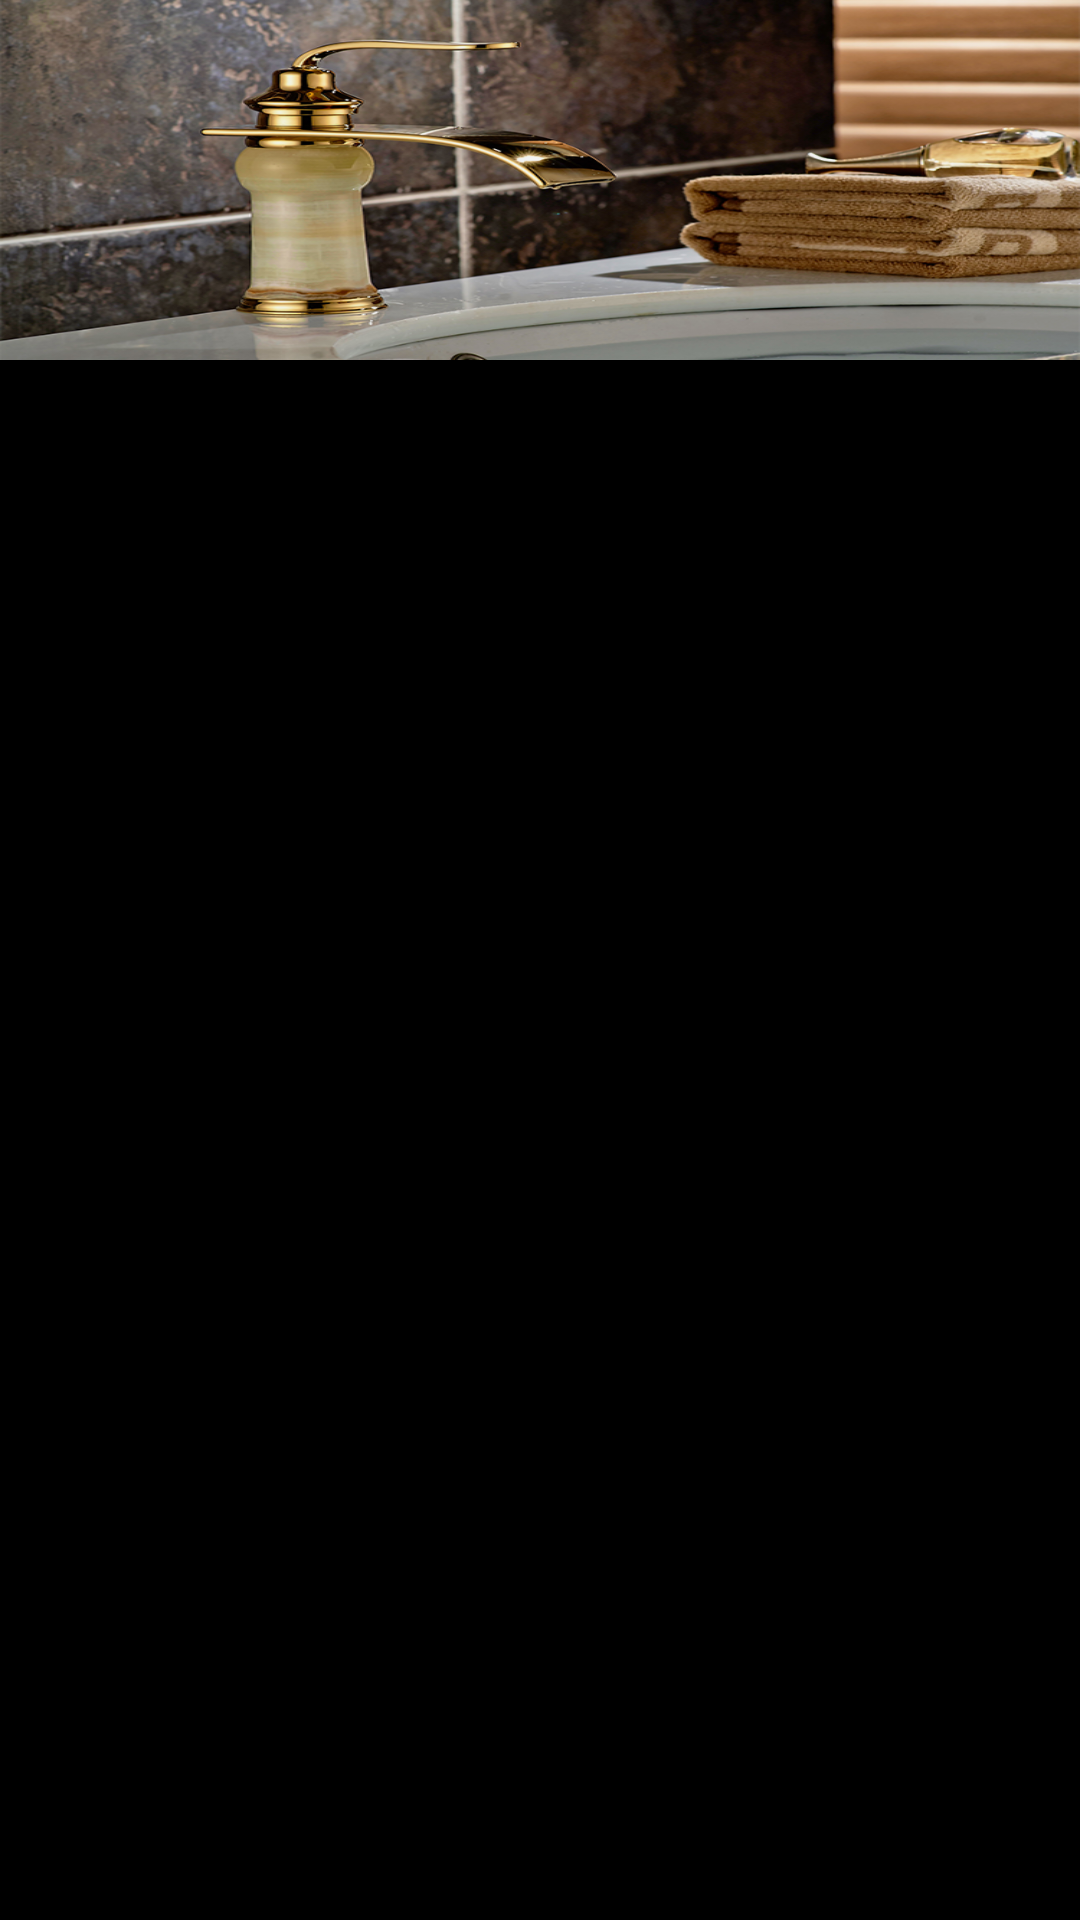

Produce the Android XML layout that renders to this screen, including the resource entries it uses.
<!-- AndroidManifest.xml: application theme CustomTheme -->
<!-- res/layout/new_product_grid_activity.xml -->
<?xml version="1.0" encoding="utf-8"?>
<LinearLayout xmlns:android="http://schemas.android.com/apk/res/android"
    android:layout_width="match_parent"
    android:layout_height="match_parent"
    android:orientation="vertical">

    <ImageView
        android:id="@+id/top_category"
        android:layout_width="match_parent"
        android:layout_height="120dp"
        android:scaleType="fitXY"
        android:src="@mipmap/category_top"
        />

    <GridView xmlns:android="http://schemas.android.com/apk/res/android"
        android:id="@+id/gridview"
        android:layout_width="match_parent"
        android:layout_height="match_parent"
        android:gravity="center"
        android:horizontalSpacing="8dip"
        android:numColumns="2"
        android:stretchMode="columnWidth"
        android:verticalSpacing="8dip"
        android:padding="8dip" />
</LinearLayout>
<!-- resources referenced by this layout -->
<resources>
  <!-- mipmap category_top: png bitmap (mipmap-hdpi, 509605 bytes) -->
  <style name="CustomTheme" parent="android:Theme">
          <item name="android:windowTitleSize">38dp</item>
          <item name="android:windowTitleBackgroundStyle">@style/WindowTitleBackground</item>
      </style>
  <style name="WindowTitleBackground">
          <item name="android:background">@color/black</item>
      </style>
  <color name="black">#ff000000</color>
</resources>
